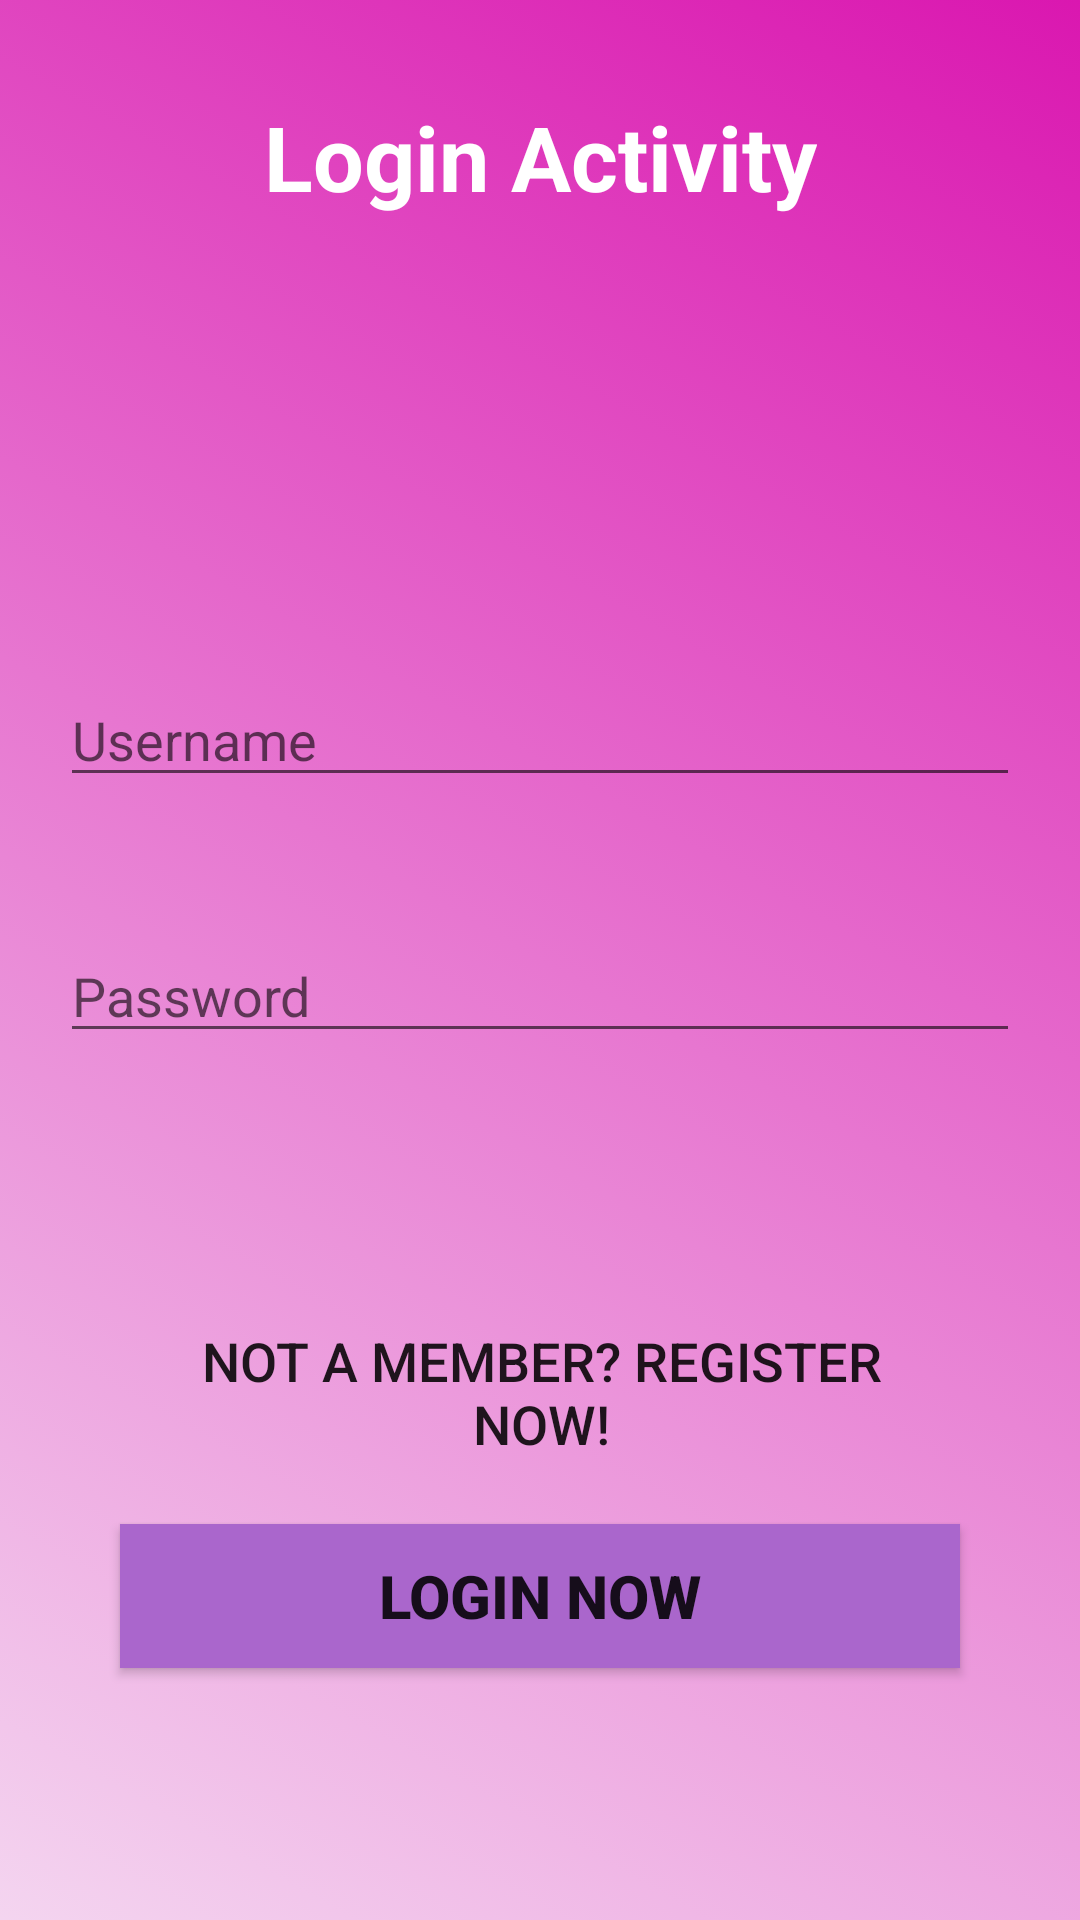

Produce the Android XML layout that renders to this screen, including the resource entries it uses.
<!-- AndroidManifest.xml: application theme AppTheme -->
<!-- res/layout/activity_login_.xml -->
<?xml version="1.0" encoding="utf-8"?>
<androidx.constraintlayout.widget.ConstraintLayout xmlns:android="http://schemas.android.com/apk/res/android"
    xmlns:app="http://schemas.android.com/apk/res-auto"
    xmlns:tools="http://schemas.android.com/tools"
    android:layout_width="match_parent"
    android:layout_height="match_parent"
    android:background="@drawable/gradient_login"
    tools:context=".Login_Activity">

    <TextView
        android:id="@+id/textView"
        android:layout_width="wrap_content"
        android:layout_height="wrap_content"
        android:layout_marginTop="32dp"
        android:text="Login Activity"
        android:textColor="@android:color/background_light"
        android:textSize="30sp"
        android:textStyle="bold"
        app:layout_constraintEnd_toEndOf="parent"
        app:layout_constraintStart_toStartOf="parent"
        app:layout_constraintTop_toTopOf="parent" />

    <EditText
        android:id="@+id/editTextTextEmailAddress"
        android:layout_width="0dp"
        android:layout_height="wrap_content"
        android:layout_marginStart="20dp"
        android:layout_marginTop="152dp"
        android:layout_marginEnd="20dp"
        android:ems="10"
        android:hint="Username"
        android:inputType="textEmailAddress"
        app:layout_constraintEnd_toEndOf="parent"
        app:layout_constraintHorizontal_bias="0.0"
        app:layout_constraintStart_toStartOf="parent"
        app:layout_constraintTop_toBottomOf="@+id/textView" />

    <EditText
        android:id="@+id/editTextTextPassword"
        android:layout_width="0dp"
        android:layout_height="wrap_content"
        android:layout_marginStart="20dp"
        android:layout_marginTop="44dp"
        android:layout_marginEnd="20dp"
        android:ems="10"
        android:hint="Password"
        android:inputType="textPassword"
        app:layout_constraintEnd_toEndOf="parent"
        app:layout_constraintHorizontal_bias="0.497"
        app:layout_constraintStart_toStartOf="parent"
        app:layout_constraintTop_toBottomOf="@+id/editTextTextEmailAddress" />

    <Button
        android:id="@+id/buttonLogin"
        android:layout_width="0dp"
        android:layout_height="wrap_content"
        android:layout_marginStart="40dp"
        android:layout_marginEnd="40dp"
        android:layout_marginBottom="84dp"
        android:background="@android:color/holo_purple"
        android:text="Login Now"
        android:textColor="@color/common_google_signin_btn_text_dark_default"
        android:textSize="20sp"
        android:textStyle="bold"
        app:layout_constraintBottom_toBottomOf="parent"
        app:layout_constraintEnd_toEndOf="parent"
        app:layout_constraintHorizontal_bias="0.0"
        app:layout_constraintStart_toStartOf="parent" />

    <Button
        android:id="@+id/registerBtn"
        android:layout_width="275dp"
        android:layout_height="wrap_content"
        android:layout_marginStart="160dp"
        android:layout_marginEnd="160dp"
        android:layout_marginBottom="20dp"
        android:background="@android:color/transparent"
        android:text="Not a Member? Register Now!"
        android:textColor="@color/common_google_signin_btn_text_dark_default"
        android:textSize="18sp"
        app:layout_constraintBottom_toTopOf="@+id/buttonLogin"
        app:layout_constraintEnd_toEndOf="parent"
        app:layout_constraintHorizontal_bias="0.498"
        app:layout_constraintStart_toStartOf="parent" />
</androidx.constraintlayout.widget.ConstraintLayout>
<!-- resources referenced by this layout -->
<resources>
  <!-- drawable gradient_login (drawable) -->
  <?xml version="1.0" encoding="utf-8"?>
  <selector xmlns:android="http://schemas.android.com/apk/res/android">
  
      <item>
          <shape>
              <gradient
                  android:angle="225"
                  android:startColor="#DA17B0"
                  android:endColor="#F4D5F0"
                  android:type="linear"/>
          </shape>
      </item>
  </selector>
  <style name="AppTheme" parent="Theme.AppCompat.Light.NoActionBar">
          
          <item name="colorPrimary">@color/colorPrimary</item>
          <item name="colorPrimaryDark">@color/colorPrimaryDark</item>
          <item name="colorAccent">@color/colorAccent</item>
      </style>
  <!-- not gathered from this repository: default colours our renderer supplied (Android Studio template values) -->
  <color name="colorPrimary">#FF6200EE</color>
  <color name="colorPrimaryDark">#FF3700B3</color>
  <color name="colorAccent">#FF03DAC5</color>
</resources>
